pico-8 play session: no input (idle)

[t = 1 s] idle ~1s (no d-pad/buttons)
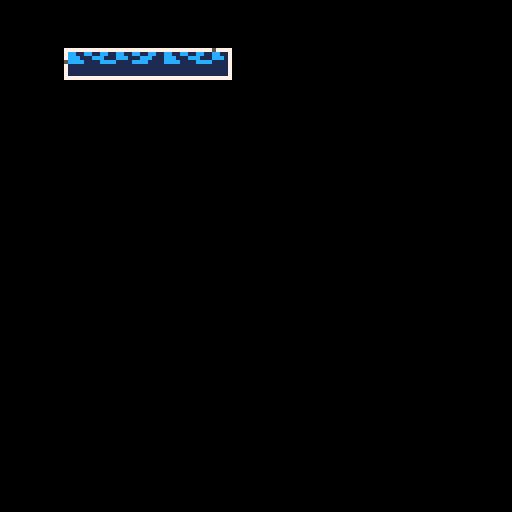
[t = 8 s] idle ~8s (no d-pad/buttons)
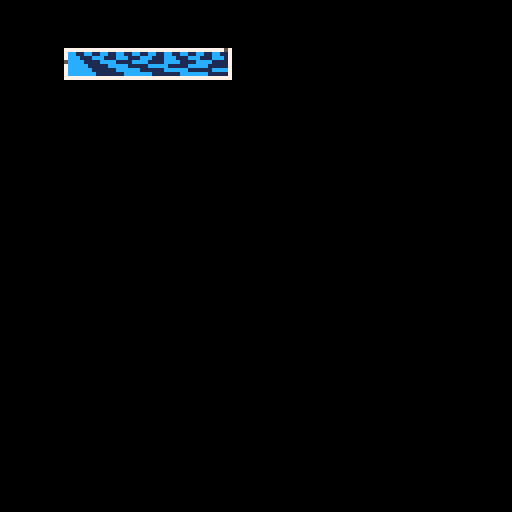

pico-8 cartridge
version 38
__lua__
-- advent of code 2022 day 10
-- cathode-ray tube

-- notes
-->8
-- data

_defaultinput={
	"addx 15",
	"addx -11",
	"addx 6",
	"addx -3",
	"addx 5",
	"addx -1",
	"addx -8",
	"addx 13",
	"addx 4",
	"noop",
	"addx -1",
	"addx 5",
	"addx -1",
	"addx 5",
	"addx -1",
	"addx 5",
	"addx -1",
	"addx 5",
	"addx -1",
	"addx -35",
	"addx 1",
	"addx 24",
	"addx -19",
	"addx 1",
	"addx 16",
	"addx -11",
	"noop",
	"noop",
	"addx 21",
	"addx -15",
	"noop",
	"noop",
	"addx -3",
	"addx 9",
	"addx 1",
	"addx -3",
	"addx 8",
	"addx 1",
	"addx 5",
	"noop",
	"noop",
	"noop",
	"noop",
	"noop",
	"addx -36",
	"noop",
	"addx 1",
	"addx 7",
	"noop",
	"noop",
	"noop",
	"addx 2",
	"addx 6",
	"noop",
	"noop",
	"noop",
	"noop",
	"noop",
	"addx 1",
	"noop",
	"noop",
	"addx 7",
	"addx 1",
	"noop",
	"addx -13",
	"addx 13",
	"addx 7",
	"noop",
	"addx 1",
	"addx -33",
	"noop",
	"noop",
	"noop",
	"addx 2",
	"noop",
	"noop",
	"noop",
	"addx 8",
	"noop",
	"addx -1",
	"addx 2",
	"addx 1",
	"noop",
	"addx 17",
	"addx -9",
	"addx 1",
	"addx 1",
	"addx -3",
	"addx 11",
	"noop",
	"noop",
	"addx 1",
	"noop",
	"addx 1",
	"noop",
	"noop",
	"addx -13",
	"addx -19",
	"addx 1",
	"addx 3",
	"addx 26",
	"addx -30",
	"addx 12",
	"addx -1",
	"addx 3",
	"addx 1",
	"noop",
	"noop",
	"noop",
	"addx -9",
	"addx 18",
	"addx 1",
	"addx 2",
	"noop",
	"noop",
	"addx 9",
	"noop",
	"noop",
	"noop",
	"addx -1",
	"addx 2",
	"addx -37",
	"addx 1",
	"addx 3",
	"noop",
	"addx 15",
	"addx -21",
	"addx 22",
	"addx -6",
	"addx 1",
	"noop",
	"addx 2",
	"addx 1",
	"noop",
	"addx -10",
	"noop",
	"noop",
	"addx 20",
	"addx 1",
	"addx 2",
	"addx 2",
	"addx -6",
	"addx -11",
	"noop",
	"noop",
	"noop"
}

function load_input()
	if stat(4)=="" then
		_input=_defaultinput
	else
		_input=split(stat(4),"\n",false)
	end
	_data={}
	for row in all(_input) do
		add(_data,row)
	end
	_cpu=cpu:new(_data)
	_crt.bm=1
end
-->8

function _init()
	_input=_defaultinput
	_data={}
	for row in all(_input) do
		add(_data,row)
	end
	menuitem(1,
		"load pasted data",
		load_input
	)
	_cpu=cpu:new(_data)
	_crt=crt:new(17,13,40,6)
	_spd=1
end

function _update60()
	for i=1,_spd do
		_crt:step(_cpu.x)
		_cpu:step()
	end
	if btnp(⬅️) then
		_spd=max(1,_spd\2)
	elseif btnp(➡️) then
		_spd=min(240,_spd*2)
	end
end

function _draw()
	cls()
	_crt:render()
end
-->8
-- crt

crt={}

function crt:new(
	x,  -- x pos  : number
	y,  -- y pos  : number
	wd, -- width  : number
	ht  -- height : number
	)
	-- pixels on screen
	local pix={}
	local n=ht*wd
	for i=1,n do
		add(pix,0)
	end
	-- position of the beam
	local obj={
		x=x,
		y=y,
		wd=wd,
		ht=ht,
		pix=pix,
		bm=1,
	}
	return setmetatable(
		obj,{__index=self}
	)
end

function crt:step(x)
	local px=(self.bm-1)%self.wd
	self.pix[self.bm]=0
	if (
		px>=(x-1) and
		px<=(x+1)
	) then
		self.pix[self.bm]=1
	end
	self.bm+=1
	if self.bm>#self.pix then
		self.bm=1
	end
end

function crt:render()
	local lf=self.x
	local tp=self.y
	local rt=lf+self.wd
	local bt=tp+self.ht
	rect(lf-1,tp-1,rt,bt,7)
	for y=0,self.ht-1 do
		for x=0,self.wd-1 do
			local c=1
			local idx=self.wd*y+x+1
			if self.pix[idx]>0 then
				c=12
			end
			pset(lf+x,tp+y,c)
		end
	end
	local y=(self.bm-1)/self.wd
	local x=(self.bm-1)%self.wd
	pset(lf+x,tp-1,5)
	pset(lf-1,tp+y,5)
end
-->8
-- cpu

cpu={}

function cpu:new(
	input -- input : table
	)
	local mem={}
	for raw in all(input) do
		if raw=="noop" then
			add(mem,{"noop"})
		else
			local parts=split(raw," ")
			local amt=tonum(parts[2])
			add(mem,{"addx",amt})
		end
	end
	local obj={
		x=1,
		mem=mem,
		pc=1,
		delay=0,
	}
	return setmetatable(
		obj,{__index=self}
	)
end

function cpu:step()
	local instr=self.mem[self.pc]
	local op=instr[1]
	if op=="noop" then
		-- noop takes 1 clock cycle
		self.pc += 1
	elseif op=="addx" then
		-- addx takes 2 clock cycles
		if self.delay==0 then
			self.delay=1
		else
			self.delay-=1
			if self.delay<1 then
				self.x+=instr[2]
				self.pc+=1
			end
		end
	end
	if self.pc>#self.mem then
		self.pc=1
		self.x=1
	end
end
__gfx__
11111111111111111111111111111111111111110000000000000000000000000000000000000000000000000000000000000000000000000000000000000000
11111111111111111111111111111111111111110000000000000000000000000000000000000000000000000000000000000000000000000000000000000000
11111111111111111111111111111111111111110000000000000000000000000000000000000000000000000000000000000000000000000000000000000000
11111111111111111111111111111111111111110000000000000000000000000000000000000000000000000000000000000000000000000000000000000000
11111111111111111111111111111111111111110000000000000000000000000000000000000000000000000000000000000000000000000000000000000000
11111111111111111111111111111111111111110000000000000000000000000000000000000000000000000000000000000000000000000000000000000000
